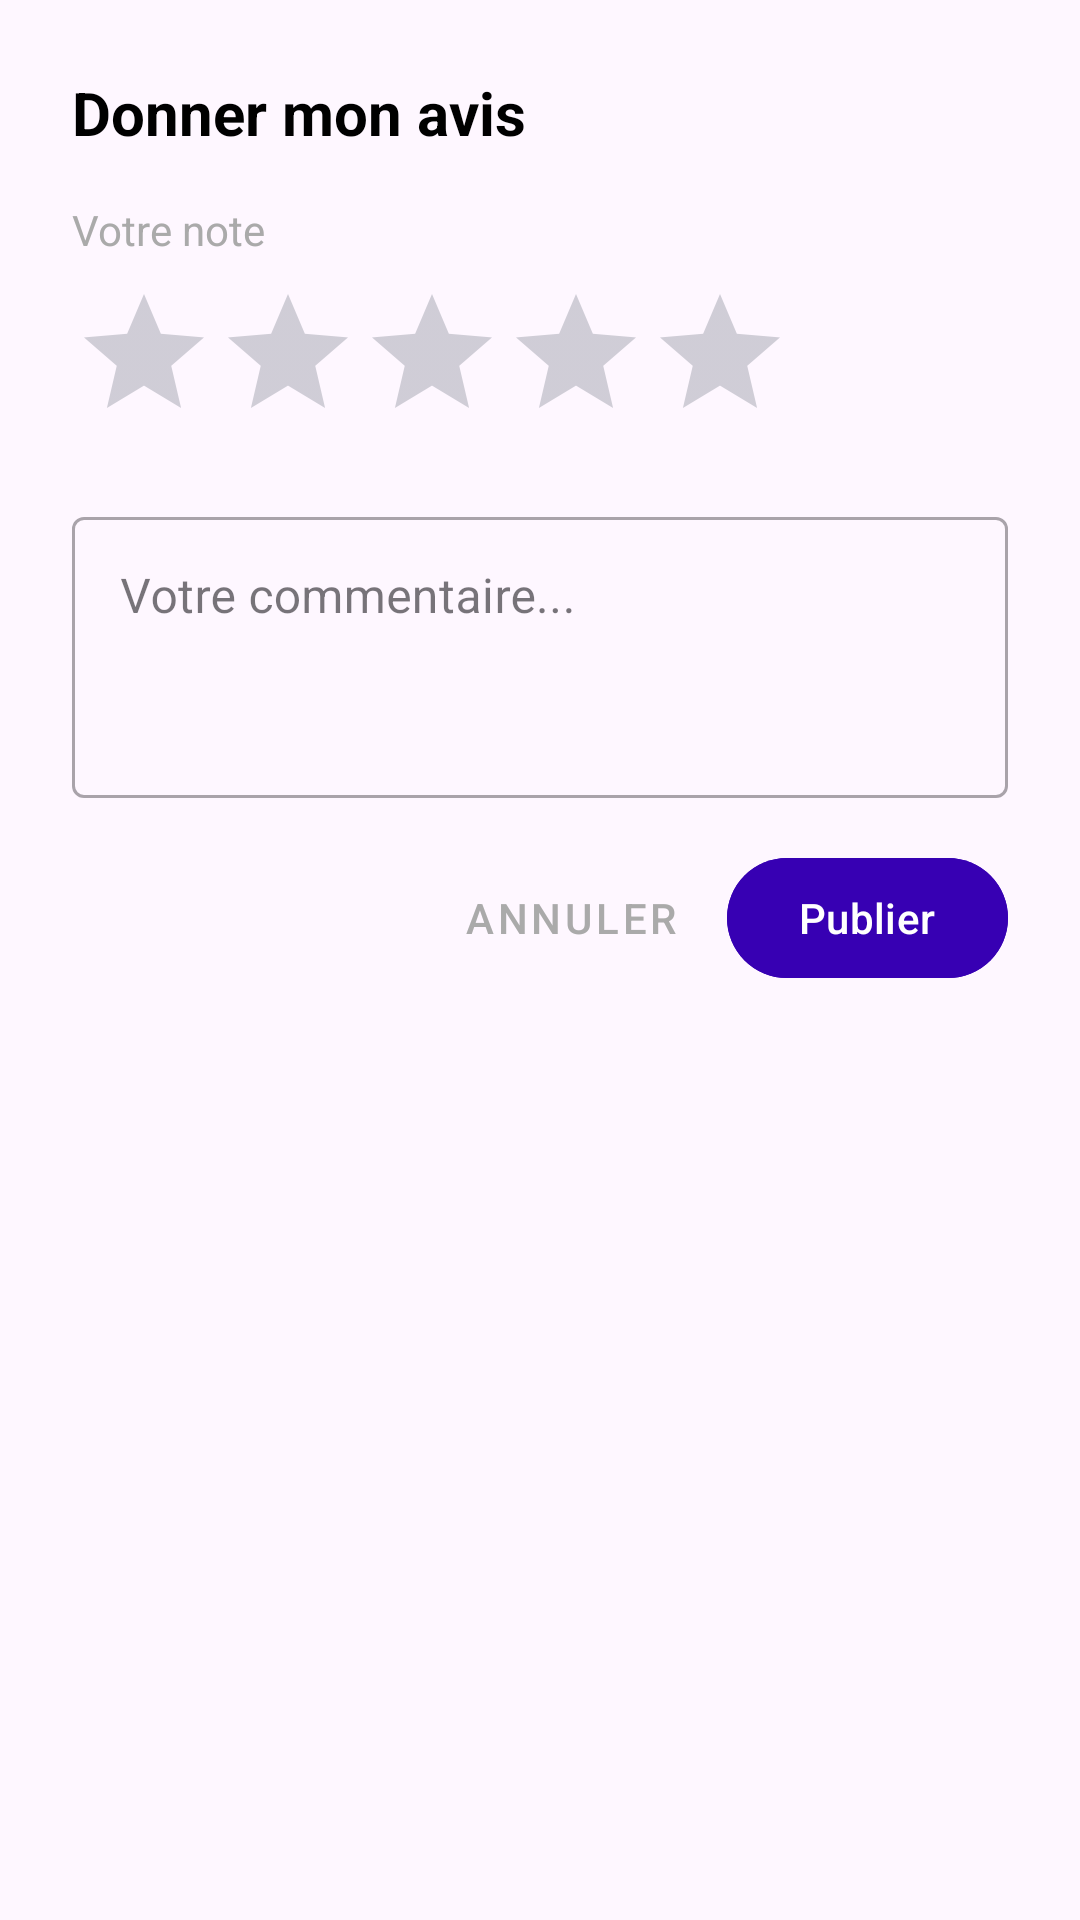

Here is an Android app screen rendered from its layout file. Give the layout XML and the strings, colors and styles it references.
<!-- AndroidManifest.xml: application theme Theme.Commandezmoi -->
<!-- res/layout/dialog_add_review.xml -->
<?xml version="1.0" encoding="utf-8"?>
<LinearLayout xmlns:android="http://schemas.android.com/apk/res/android"
    android:layout_width="match_parent"
    android:layout_height="wrap_content"
    android:orientation="vertical"
    android:padding="24dp">

    <TextView
        android:layout_width="wrap_content"
        android:layout_height="wrap_content"
        android:text="Donner mon avis"
        android:textSize="20sp"
        android:textStyle="bold"
        android:textColor="?android:textColorPrimary"
        android:layout_marginBottom="16dp" />

    <TextView
        android:layout_width="wrap_content"
        android:layout_height="wrap_content"
        android:text="Votre note"
        android:textSize="14sp"
        android:textColor="@android:color/darker_gray" />

    <RatingBar
        android:id="@+id/ratingBar"
        android:layout_width="wrap_content"
        android:layout_height="wrap_content"
        android:numStars="5"
        android:stepSize="1"
        android:layout_marginTop="8dp"
        android:layout_marginBottom="16dp" />

    <com.google.android.material.textfield.TextInputLayout
        android:layout_width="match_parent"
        android:layout_height="wrap_content"
        style="@style/Widget.MaterialComponents.TextInputLayout.OutlinedBox"
        android:layout_marginBottom="16dp">

        <com.google.android.material.textfield.TextInputEditText
            android:id="@+id/etComment"
            android:layout_width="match_parent"
            android:layout_height="wrap_content"
            android:hint="Votre commentaire..."
            android:textColor="?android:textColorPrimary"
            android:textColorHint="?android:textColorSecondary"
            android:minLines="3"
            android:gravity="top"
            android:inputType="textMultiLine" />
    </com.google.android.material.textfield.TextInputLayout>

    <LinearLayout
        android:layout_width="match_parent"
        android:layout_height="wrap_content"
        android:orientation="horizontal"
        android:gravity="end">

        <Button
            android:id="@+id/btnCancel"
            android:layout_width="wrap_content"
            android:layout_height="wrap_content"
            android:text="Annuler"
            android:textColor="@android:color/darker_gray"
            style="@style/Widget.MaterialComponents.Button.TextButton"
            android:layout_marginEnd="8dp" />

        <Button
            android:id="@+id/btnSubmit"
            android:layout_width="wrap_content"
            android:layout_height="wrap_content"
            android:text="Publier"
            android:backgroundTint="@color/purple_700" />
    </LinearLayout>

</LinearLayout>
<!-- resources referenced by this layout -->
<resources>
  <color name="purple_700">#FF3700B3</color>
  <style name="Theme.Commandezmoi" parent="Base.Theme.Commandezmoi" />
  <style name="Base.Theme.Commandezmoi" parent="Theme.Material3.DayNight.NoActionBar">
          
          <item name="colorPrimary">@color/purple_700</item>
          <item name="colorPrimaryVariant">@color/purple_700</item>
          <item name="colorOnPrimary">@android:color/white</item>
          <item name="colorSecondary">@color/teal_200</item>
          <item name="colorSecondaryVariant">@color/teal_700</item>
          <item name="colorOnSecondary">@android:color/black</item>
          
          <item name="android:textColor">@color/black</item>
          <item name="android:textColorPrimary">@color/black</item>
          <item name="android:textColorSecondary">@color/gray_text</item>
          <item name="android:editTextColor">@color/black</item>
          
          <item name="textInputStyle">@style/Widget.App.TextInputLayout</item>
      </style>
  <color name="teal_200">#FF03DAC5</color>
  <color name="teal_700">#FF018786</color>
  <color name="black">#FF000000</color>
  <color name="gray_text">#4B5563</color>
  <style name="Widget.App.TextInputLayout" parent="Widget.MaterialComponents.TextInputLayout.OutlinedBox">
          <item name="boxStrokeColor">@color/purple_700</item>
          <item name="hintTextColor">@color/purple_700</item>
          <item name="android:textColorHint">@color/gray_text</item>
      </style>
</resources>
